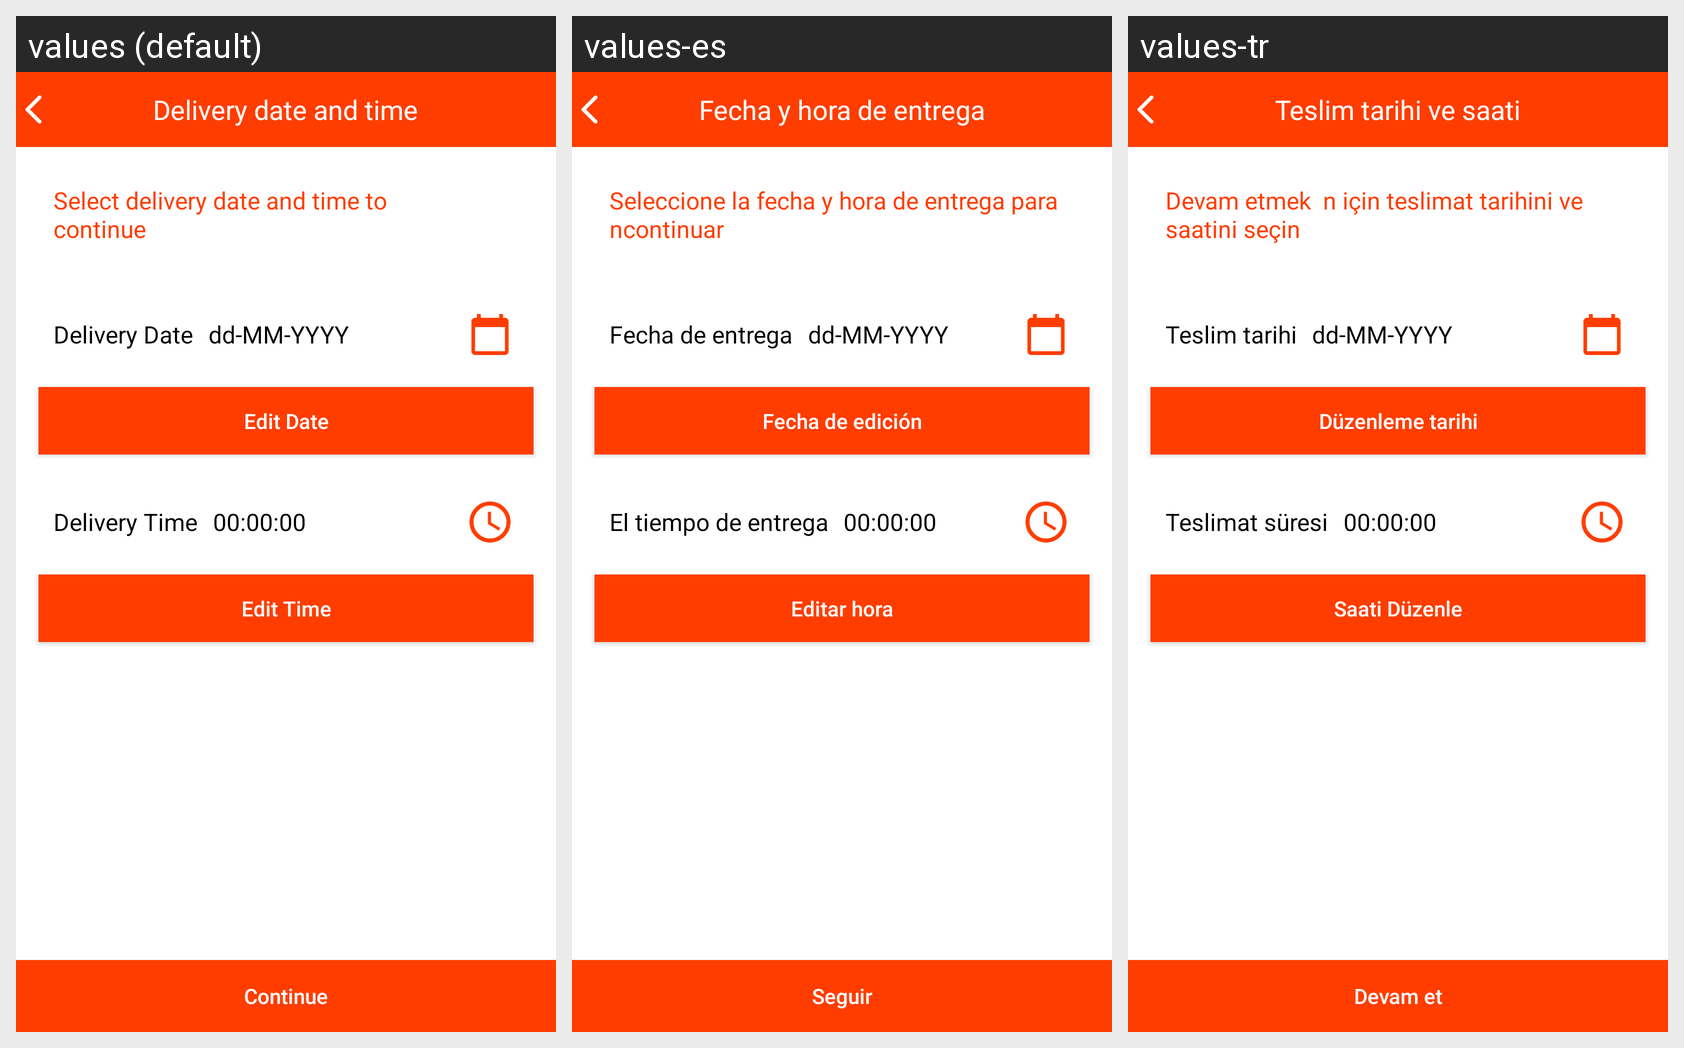

The same Android screen rendered under several of its app's locales, left to right. List the strings drawn on it with the default value and each locale's translation.
Android screen res/layout/fragment_select_date_time.xml rendered under 3 locales, left to right: values (default), values-es, values-tr. Device: Nexus 5 (rendered at 1080×1920; each locale shown at half size, 540×960, under a caption strip naming it); theme AppTheme.
Other locales in the repository, not shown: values-ar, values-fr, values-ko.
Strings drawn on this screen, with the default value and each locale's value (text and hints the layout hard-codes, and strings that could not be matched under every locale, appear in the picture but are not listed):

delivery_date_and_time
  values: Delivery date and time
  values-es: Fecha y hora de entrega
  values-tr: Teslim tarihi ve saati

select_delivery_date_and_time_to_ncontinue
  values: Select delivery date and time to
      continue
  values-es: Seleccione la fecha y hora de entrega para  ncontinuar
  values-tr: Devam etmek  n için teslimat tarihini ve saatini seçin

delivery_date
  values: Delivery Date
  values-es: Fecha de entrega
  values-tr: Teslim tarihi

edit_date
  values: Edit Date
  values-es: Fecha de edición
  values-tr: Düzenleme tarihi

delivery_time
  values: Delivery Time
  values-es: El tiempo de entrega
  values-tr: Teslimat süresi

edit_time
  values: Edit Time
  values-es: Editar hora
  values-tr: Saati Düzenle

continue_txt
  values: Continue
  values-es: Seguir
  values-tr: Devam et
